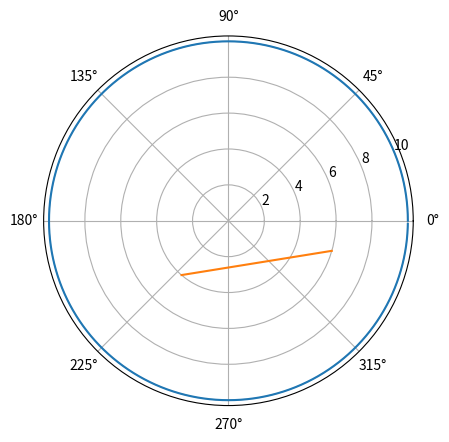

Recreate this plot in Python.
#Напишите код, который будет переводить полярные координаты в декартовы.
# Напишите код, который будет рисовать график окружности в полярных координатах.
# Напишите код, который будет рисовать график отрезка прямой линии в полярных координатах.
import math
import numpy as np
import matplotlib.pyplot as plt


def func_1(r, alpha):
    x = r * math.cos(alpha)
    y = r * math.sin(alpha)
    print(f'Декартовы координаты: ({x};{y}')


func_1(5, (math.pi / 6))        # полярные координаты в декартовы

a = np.arange(0., 2., 1./180.)*np.pi    # 360 точек
plt.polar(a, [10]*len(a))  # окружность

phi = np.arange(4, 8, 2)
rho = np.arange(4, 8, 2)
plt.polar(phi, rho)
plt.show()